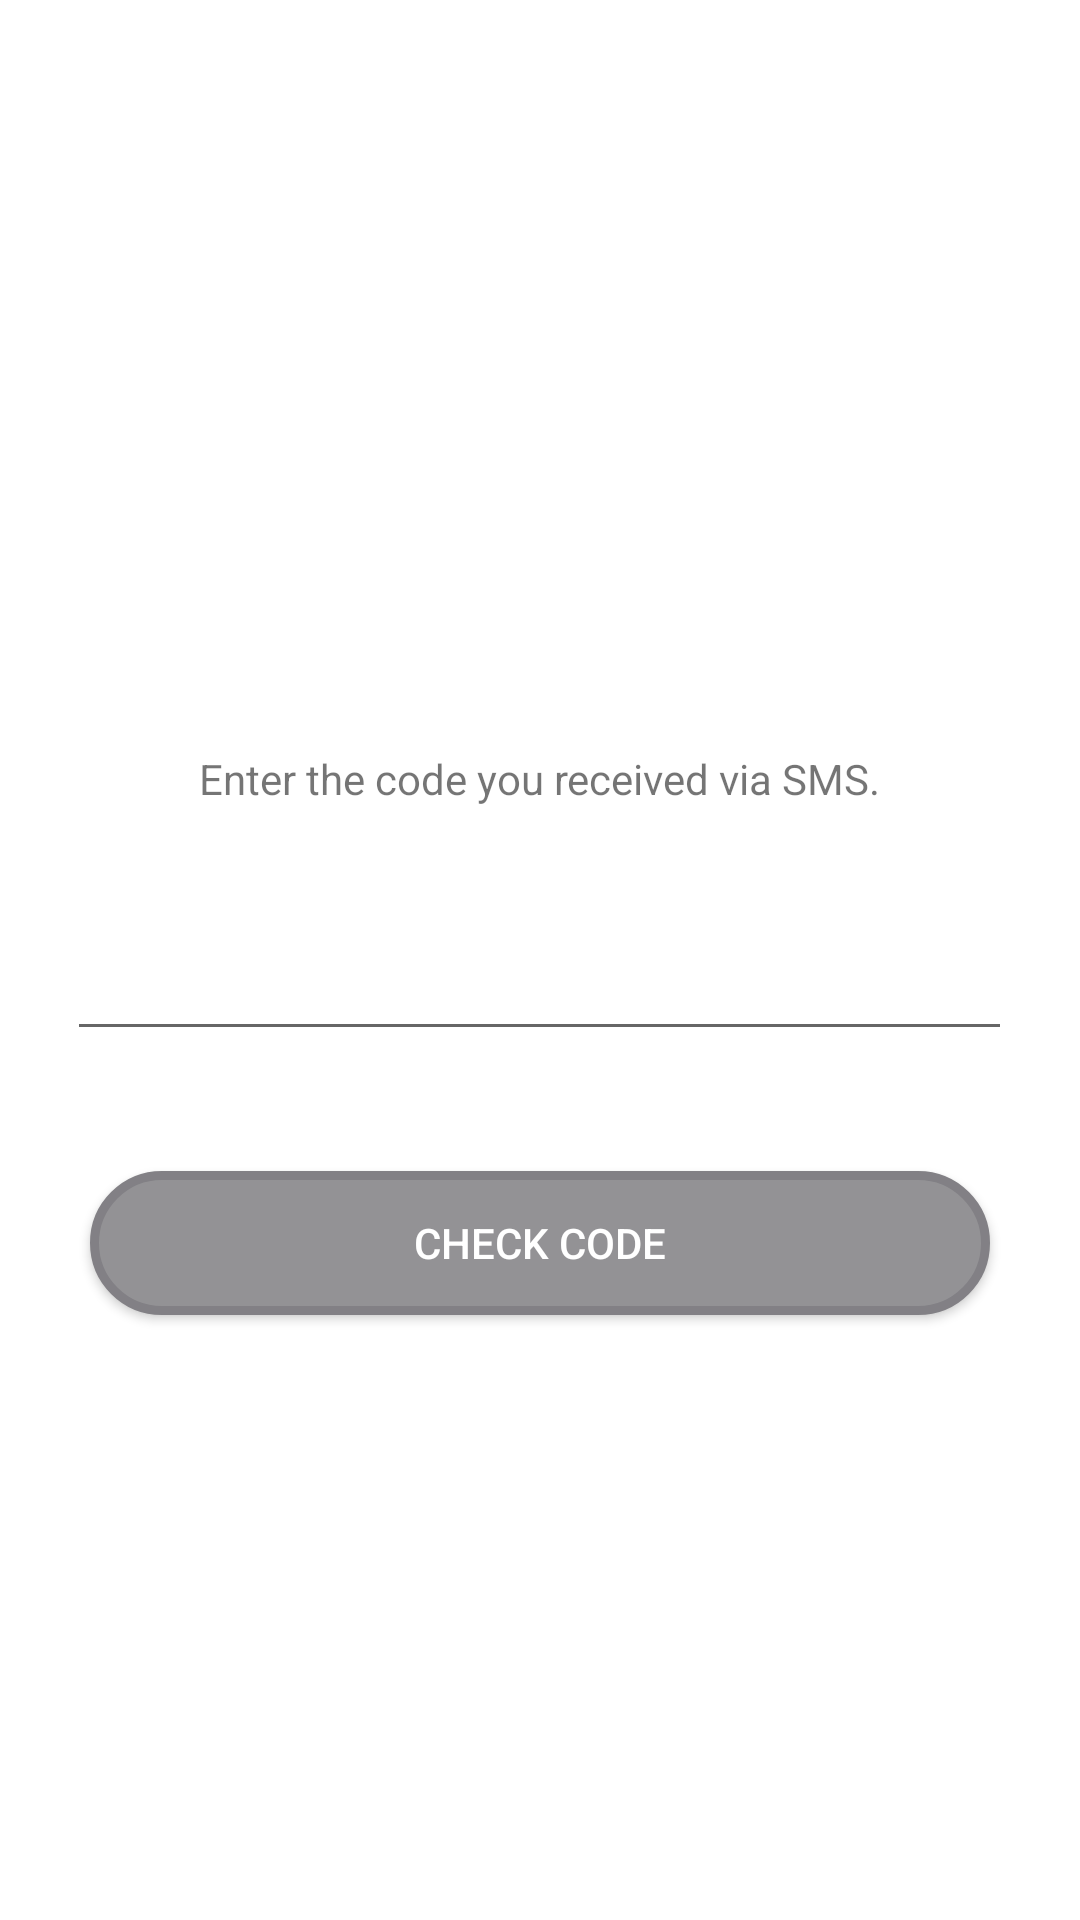

This screen was rendered from an Android layout file. Write that file and the resources it references.
<!-- AndroidManifest.xml: application theme Theme.FamilyTasks -->
<!-- res/layout/code_verification.xml -->
<?xml version="1.0" encoding="utf-8"?>
<RelativeLayout xmlns:android="http://schemas.android.com/apk/res/android"
    xmlns:app="http://schemas.android.com/apk/res-auto"
    xmlns:tools="http://schemas.android.com/tools"
    android:layout_width="match_parent"
    android:layout_height="match_parent">

    <TextView
        android:id="@+id/textView"
        android:layout_width="wrap_content"
        android:layout_height="wrap_content"
        android:layout_alignParentTop="true"
        android:layout_marginTop="250dp"
        android:layout_centerHorizontal="true"
        android:text="@string/message_check_code" />

    <EditText
        android:id="@+id/code"
        android:layout_width="wrap_content"
        android:layout_height="wrap_content"
        android:layout_below="@+id/textView"
        android:layout_centerHorizontal="true"
        android:layout_marginTop="40dp"
        android:ems="15"
        android:inputType="number"
        android:maxLength="4"/>

    <androidx.appcompat.widget.AppCompatButton
        android:id="@+id/check"
        android:layout_width="300dp"
        android:layout_height="wrap_content"
        android:layout_below="@+id/code"
        android:layout_centerHorizontal="true"
        android:layout_marginTop="40dp"
        android:background="@drawable/button_not_active"
        android:text="@string/check_code"
        android:clickable="false"
        android:textColor="@color/white"/>

</RelativeLayout>
<!-- resources referenced by this layout -->
<resources>
  <color name="white">#FFFFFFFF</color>
  <!-- drawable button_not_active (drawable-v24) -->
  <?xml version="1.0" encoding="UTF-8"?>
  <shape xmlns:android="http://schemas.android.com/apk/res/android">
      <solid android:color="#939295"/>
      <stroke android:width="3dp" android:color="#828085" />
      <corners android:radius="30dp"/>
      <padding android:left="0dp" android:top="0dp" android:right="0dp" android:bottom="0dp" />
  </shape>
  <string name="check_code">Check code</string>
  <string name="message_check_code">Enter the code you received via SMS.</string>
  <style name="Theme.FamilyTasks" parent="Theme.MaterialComponents.DayNight.DarkActionBar">
          
          <item name="colorPrimary">@color/purple_500</item>
          <item name="colorPrimaryVariant">@color/purple_700</item>
          <item name="colorOnPrimary">@color/white</item>
          
          <item name="colorSecondary">@color/teal_200</item>
          <item name="colorSecondaryVariant">@color/teal_700</item>
          <item name="colorOnSecondary">@color/black</item>
          
          <item name="android:statusBarColor" tools:targetApi="l">?attr/colorPrimaryVariant</item>
          
      </style>
  <color name="purple_500">#FF6200EE</color>
  <color name="purple_700">#FF3700B3</color>
  <color name="teal_200">#FF03DAC5</color>
  <color name="teal_700">#FF018786</color>
  <color name="black">#FF000000</color>
</resources>
